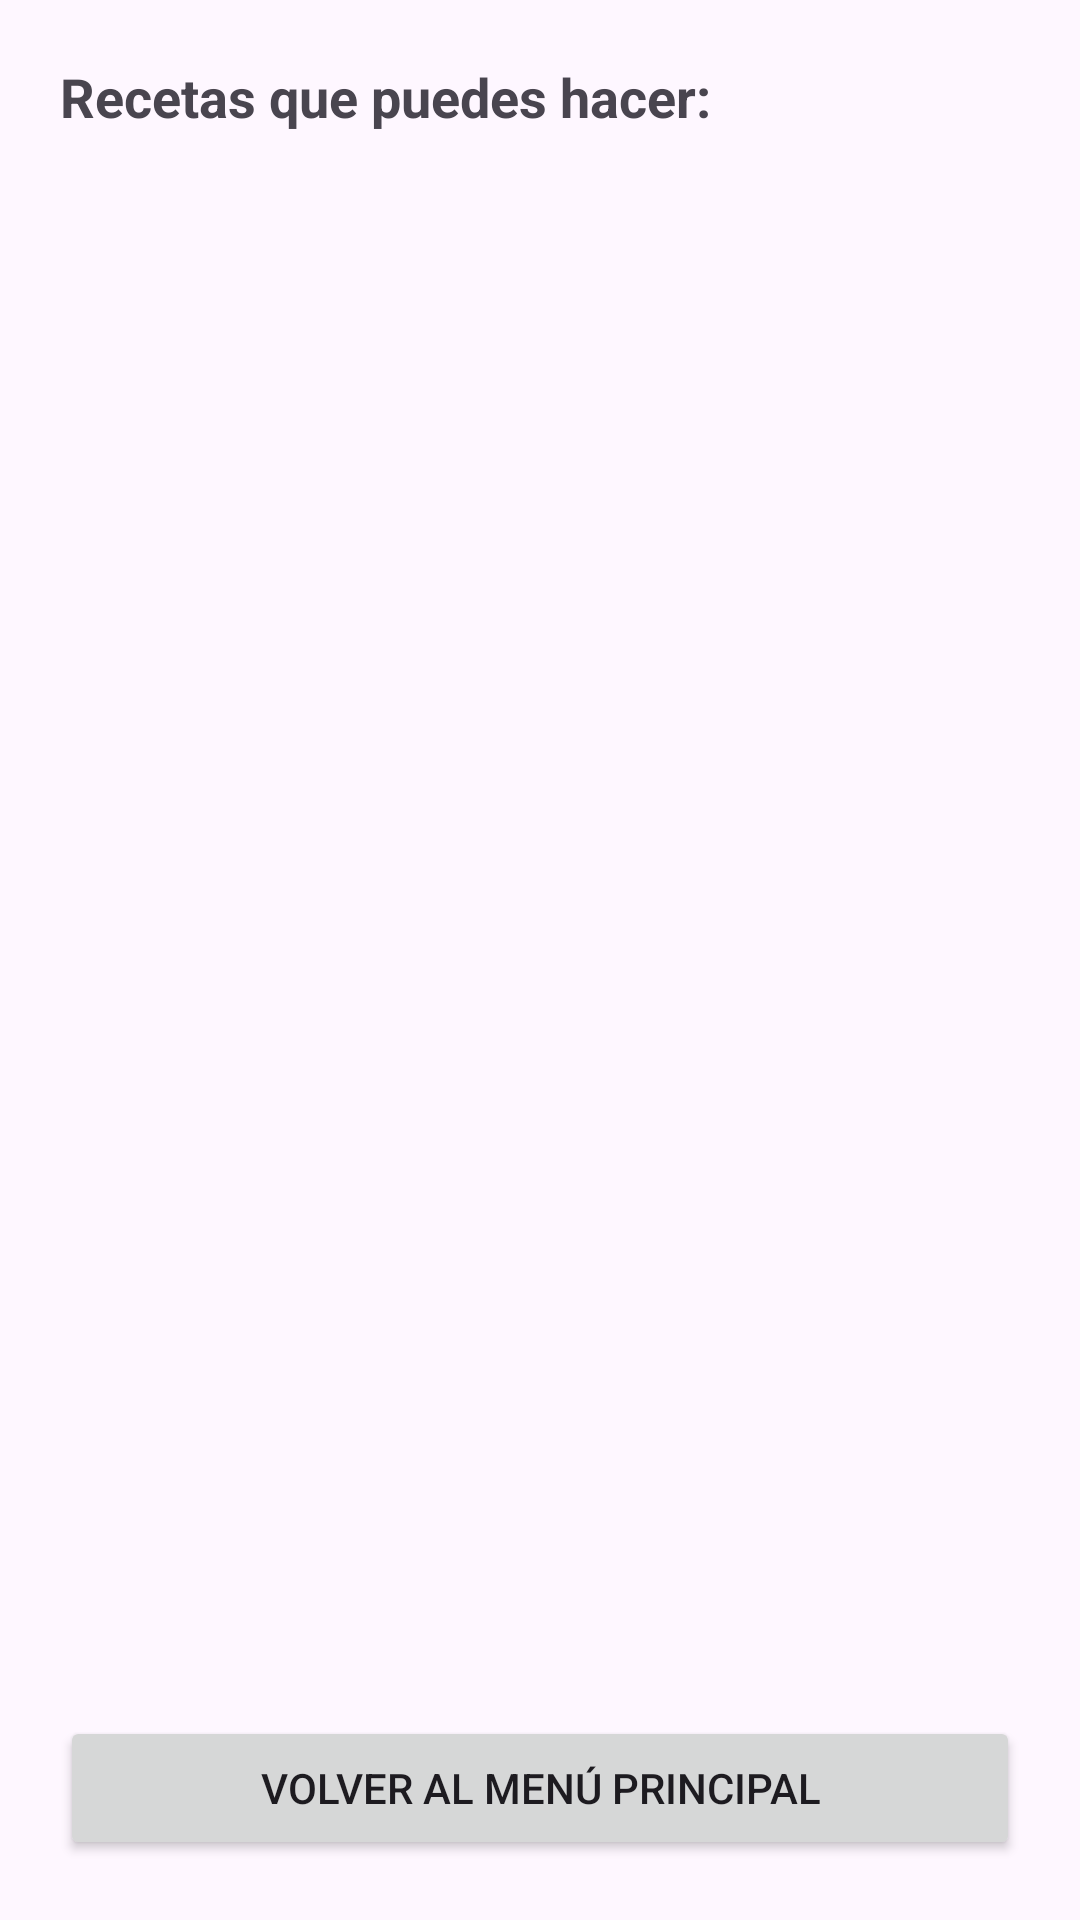

The Android layout XML behind this screen, and the referenced resources:
<!-- AndroidManifest.xml: application theme Theme.CookGPT -->
<!-- res/layout/activity_sugerencias.xml -->
<LinearLayout xmlns:android="http://schemas.android.com/apk/res/android"
    android:layout_width="match_parent"
    android:layout_height="match_parent"
    android:orientation="vertical"
    android:padding="20dp">

    <TextView
        android:layout_width="match_parent"
        android:layout_height="wrap_content"
        android:text="Recetas que puedes hacer:"
        android:textSize="18sp"
        android:textStyle="bold"
        android:paddingBottom="20dp" />

    <ScrollView
        android:layout_width="match_parent"
        android:layout_height="0dp"
        android:layout_weight="1">

        <LinearLayout
            android:id="@+id/layoutRecetas"
            android:layout_width="match_parent"
            android:layout_height="wrap_content"
            android:orientation="vertical" />
    </ScrollView>

    <Button
        android:id="@+id/btnVolverIngredientes"
        android:layout_width="match_parent"
        android:layout_height="wrap_content"
        android:text="Volver al menú principal" />
</LinearLayout>
<!-- resources referenced by this layout -->
<resources>
  <style name="Theme.CookGPT" parent="Base.Theme.CookGPT" />
  <style name="Base.Theme.CookGPT" parent="Theme.Material3.DayNight.NoActionBar">
          
          
      </style>
</resources>
